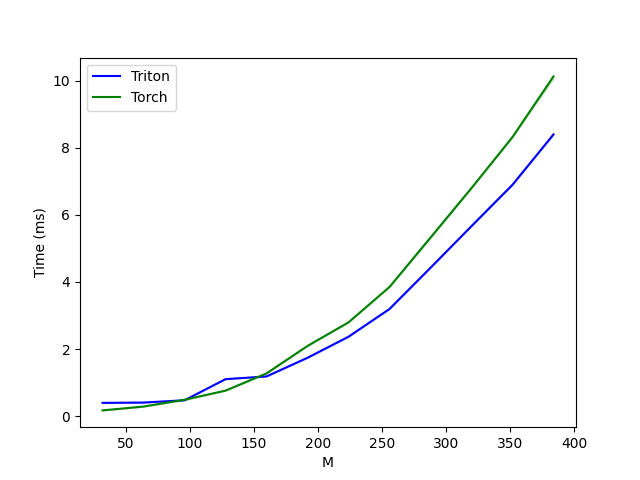

Source data for this figure (header and first rows):
M, Triton, Torch
32, 0.3944, 0.1706
64, 0.4037, 0.2845
96, 0.4721, 0.4863
128, 1.102, 0.7598
160, 1.183, 1.273
192, 1.739, 2.091
224, 2.366, 2.794
256, 3.193, 3.849
288, 4.422, 5.321
320, 5.662, 6.796
352, 6.893, 8.315
384, 8.394, 10.12
